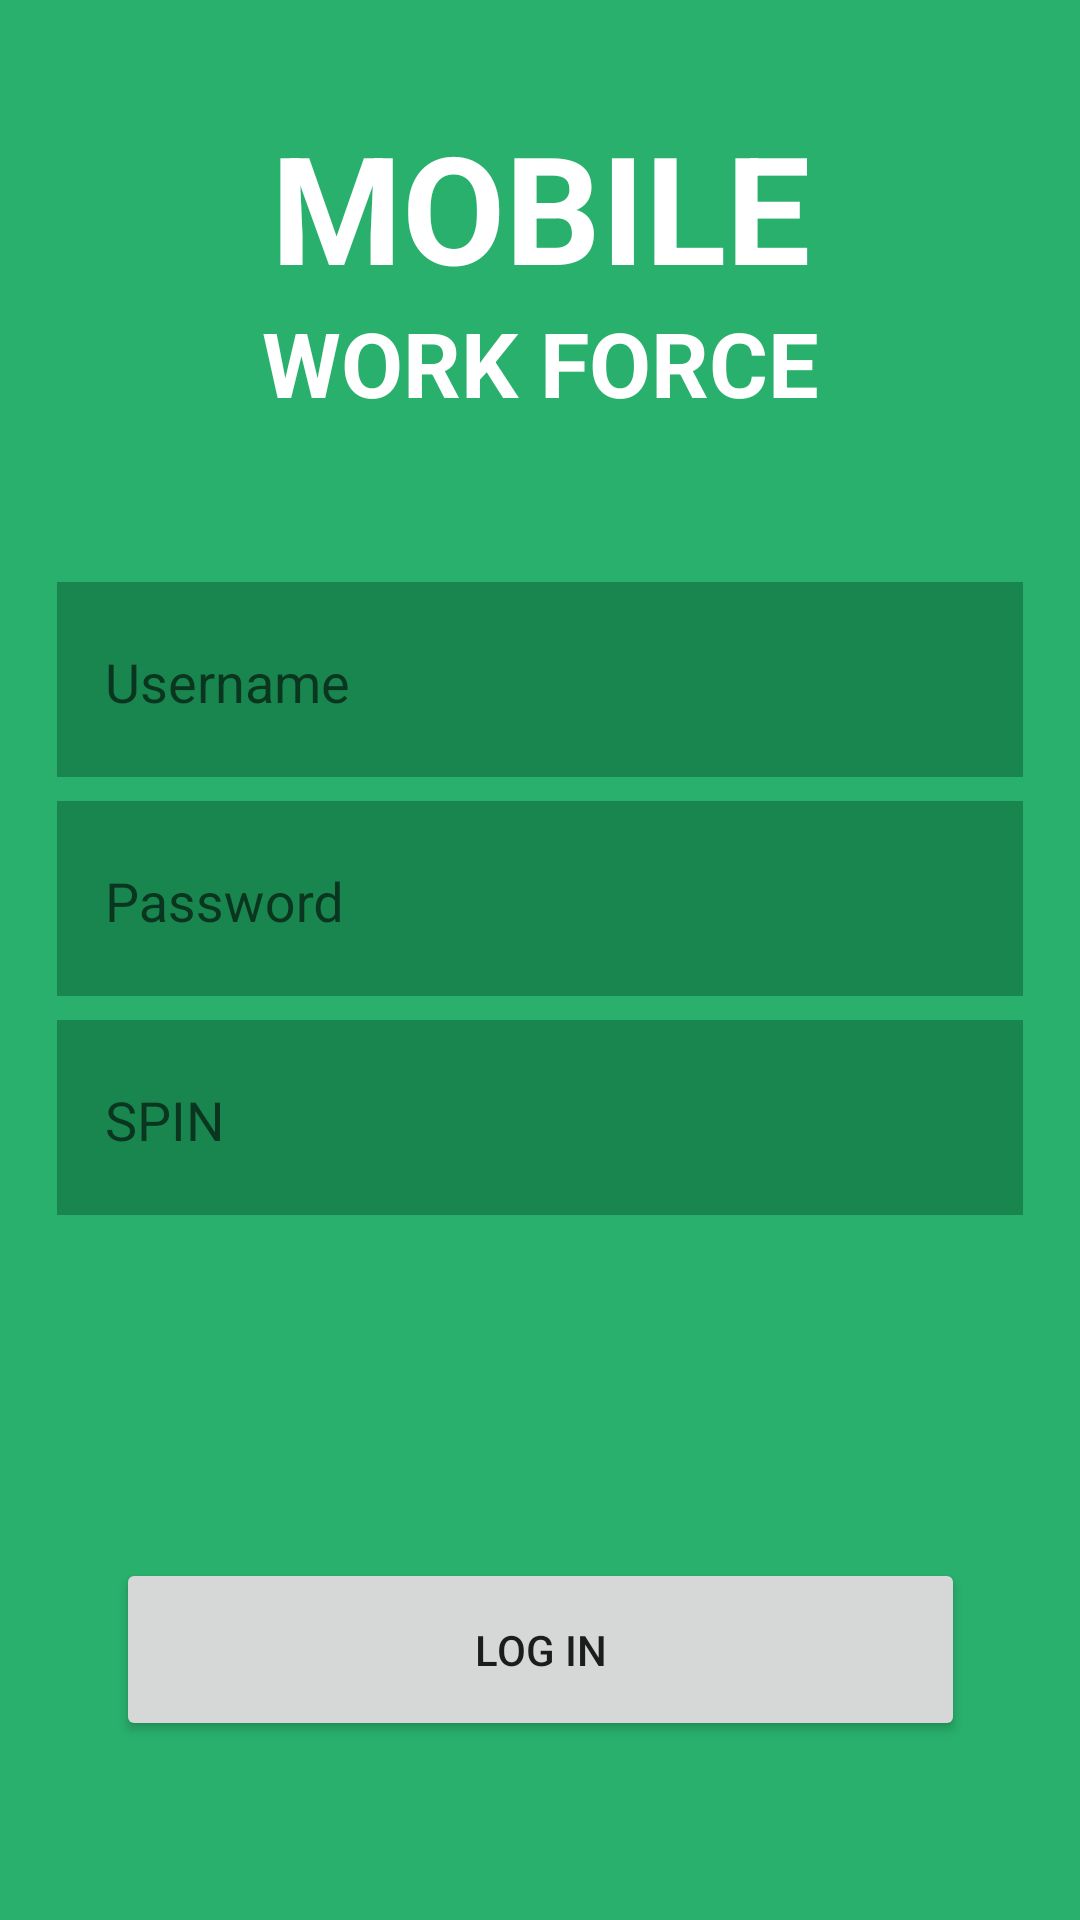

Here is an Android app screen rendered from its layout file. Give the layout XML and the strings, colors and styles it references.
<!-- AndroidManifest.xml: application theme AppTheme -->
<!-- res/layout/activity_login.xml -->
<?xml version="1.0" encoding="utf-8"?>
<android.support.constraint.ConstraintLayout xmlns:android="http://schemas.android.com/apk/res/android"
    xmlns:app="http://schemas.android.com/apk/res-auto"
    xmlns:tools="http://schemas.android.com/tools"
    android:id="@+id/activity_main"
    android:layout_width="match_parent"
    android:layout_height="match_parent"
    android:background="#FF29B06C"
    tools:context="com.activity.devibar.mwf.LoginActivity">

    <TextView
        android:id="@+id/textView3"
        android:layout_width="201dp"
        android:layout_height="60dp"
        android:gravity="center"
        android:text="MOBILE"
        android:textAlignment="center"
        android:textColor="@android:color/background_light"
        android:textSize="50sp"
        android:textStyle="normal|bold"
        android:layout_marginEnd="16dp"
        app:layout_constraintRight_toRightOf="parent"
        android:layout_marginStart="16dp"
        app:layout_constraintLeft_toLeftOf="parent"
        android:layout_marginTop="16dp"
        app:layout_constraintTop_toTopOf="parent"
        app:layout_constraintBottom_toTopOf="@+id/textView4"
        app:layout_constraintVertical_bias="0.96"
        android:layout_marginLeft="16dp"
        android:layout_marginRight="16dp" />

    <TextView
        android:id="@+id/textView4"
        android:layout_width="201dp"
        android:layout_height="50dp"
        android:gravity="center"
        android:text="WORK FORCE"
        android:textAlignment="center"
        android:textColor="@android:color/background_light"
        android:textSize="30sp"
        android:textStyle="normal|bold"
        android:layout_marginEnd="16dp"
        app:layout_constraintRight_toRightOf="parent"
        android:layout_marginStart="16dp"
        app:layout_constraintLeft_toLeftOf="parent"
        android:layout_marginTop="96dp"
        app:layout_constraintTop_toTopOf="parent"
        android:layout_marginLeft="16dp"
        android:layout_marginRight="16dp" />

    <android.support.design.widget.TextInputLayout
        android:id="@+id/input_username"
        android:layout_width="322dp"
        android:weightSum="1"
        android:layout_height="65dp"
        android:background="#19864f"
        android:layout_marginEnd="16dp"
        app:layout_constraintRight_toRightOf="parent"
        android:layout_marginStart="16dp"
        app:layout_constraintLeft_toLeftOf="parent"
        android:layout_marginTop="48dp"
        app:layout_constraintTop_toBottomOf="@+id/textView4"
        android:layout_marginLeft="16dp"
        android:layout_marginRight="16dp">

        <EditText
            android:id="@+id/etUsername"
            android:layout_width="match_parent"
            android:layout_height="match_parent"
            android:layout_marginBottom="8dp"
            android:layout_marginEnd="16dp"
            android:layout_marginStart="16dp"
            android:layout_marginTop="8dp"
            android:layout_weight="0.70"
            android:ems="10"
            android:hint="Username"
            app:layout_constraintBottom_toTopOf="@+id/btnLogin"
            app:layout_constraintLeft_toLeftOf="parent"
            app:layout_constraintRight_toRightOf="parent"
            app:layout_constraintTop_toBottomOf="@+id/input_password"
            app:layout_constraintVertical_bias="0.0"
            android:background="@android:color/transparent"
            android:inputType="text"
            android:textColor="@android:color/white"
            android:textColorLink="#19864f" />
    </android.support.design.widget.TextInputLayout>

    <android.support.design.widget.TextInputLayout
        android:id="@+id/input_password"
        android:layout_width="322dp"
        android:weightSum="1"
        android:layout_height="65dp"
        android:background="#19864f"
        android:layout_marginStart="16dp"
        app:layout_constraintLeft_toLeftOf="parent"
        android:layout_marginEnd="16dp"
        app:layout_constraintRight_toRightOf="parent"
        android:layout_marginTop="8dp"
        app:layout_constraintTop_toBottomOf="@+id/input_username"
        android:layout_marginLeft="16dp"
        android:layout_marginRight="16dp">

        <EditText
            android:id="@+id/etPassword"
            android:layout_width="match_parent"
            android:layout_height="match_parent"
            android:layout_marginBottom="8dp"
            android:layout_marginEnd="16dp"
            android:layout_marginStart="16dp"
            android:layout_marginTop="8dp"
            android:layout_weight="0.70"
            android:ems="10"
            android:hint="Password"
            app:layout_constraintBottom_toTopOf="@+id/btnLogin"
            app:layout_constraintLeft_toLeftOf="parent"
            app:layout_constraintRight_toRightOf="parent"
            app:layout_constraintTop_toBottomOf="@+id/input_password"
            app:layout_constraintVertical_bias="0.0"
            android:background="@android:color/transparent"
            android:inputType="textPassword"
            android:singleLine="false"
            android:textColor="@android:color/white"
            android:textColorLink="#19864f" />
    </android.support.design.widget.TextInputLayout>

    <android.support.design.widget.TextInputLayout
        android:id="@+id/input_spin"
        android:layout_width="322dp"
        android:weightSum="1"
        android:layout_height="65dp"
        android:background="#19864f"
        android:layout_marginStart="16dp"
        app:layout_constraintLeft_toLeftOf="parent"
        android:layout_marginEnd="16dp"
        app:layout_constraintRight_toRightOf="parent"
        android:layout_marginTop="8dp"
        app:layout_constraintTop_toBottomOf="@+id/input_password"
        app:layout_constraintBottom_toBottomOf="parent"
        android:layout_marginBottom="16dp"
        app:layout_constraintVertical_bias="0.0"
        android:layout_marginLeft="16dp"
        android:layout_marginRight="16dp">

        <EditText
            android:id="@+id/etSpin"
            android:layout_width="match_parent"
            android:layout_height="match_parent"
            android:layout_marginBottom="8dp"
            android:layout_marginEnd="16dp"
            android:layout_marginStart="16dp"
            android:layout_marginTop="8dp"
            android:layout_weight="0.70"
            android:ems="10"
            android:hint="SPIN"
            android:inputType="textPersonName"
            app:layout_constraintBottom_toTopOf="@+id/btnLogin"
            app:layout_constraintLeft_toLeftOf="parent"
            app:layout_constraintRight_toRightOf="parent"
            app:layout_constraintTop_toBottomOf="@+id/input_password"
            app:layout_constraintVertical_bias="0.0"
            android:background="@android:color/transparent"
            android:textColor="@android:color/white"
            android:textColorLink="#19864f" />
    </android.support.design.widget.TextInputLayout>

    <Button
        android:text="Log In"
        android:layout_width="283dp"
        android:layout_height="61dp"
        android:id="@+id/btnLogin"
        android:layout_marginStart="16dp"
        app:layout_constraintLeft_toLeftOf="parent"
        android:layout_marginEnd="16dp"
        app:layout_constraintRight_toRightOf="parent"
        android:layout_marginTop="16dp"
        app:layout_constraintTop_toTopOf="parent"
        app:layout_constraintBottom_toBottomOf="parent"
        android:layout_marginBottom="16dp"
        app:layout_constraintVertical_bias="0.92"
        android:layout_marginLeft="16dp"
        android:layout_marginRight="16dp" />


</android.support.constraint.ConstraintLayout>
<!-- resources referenced by this layout -->
<resources>
  <style name="AppTheme" parent="Theme.AppCompat.Light.DarkActionBar">
          
          <item name="colorPrimary">@color/colorPrimary</item>
          <item name="colorPrimaryDark">@color/colorPrimaryDark</item>
          <item name="colorAccent">@color/colorAccent</item>
          <item name="android:statusBarColor">?attr/colorPrimary</item>
      </style>
  <color name="colorPrimary">#29b06c</color>
  <color name="colorPrimaryDark">#303F9F</color>
  <color name="colorAccent">#1ea15f</color>
</resources>
